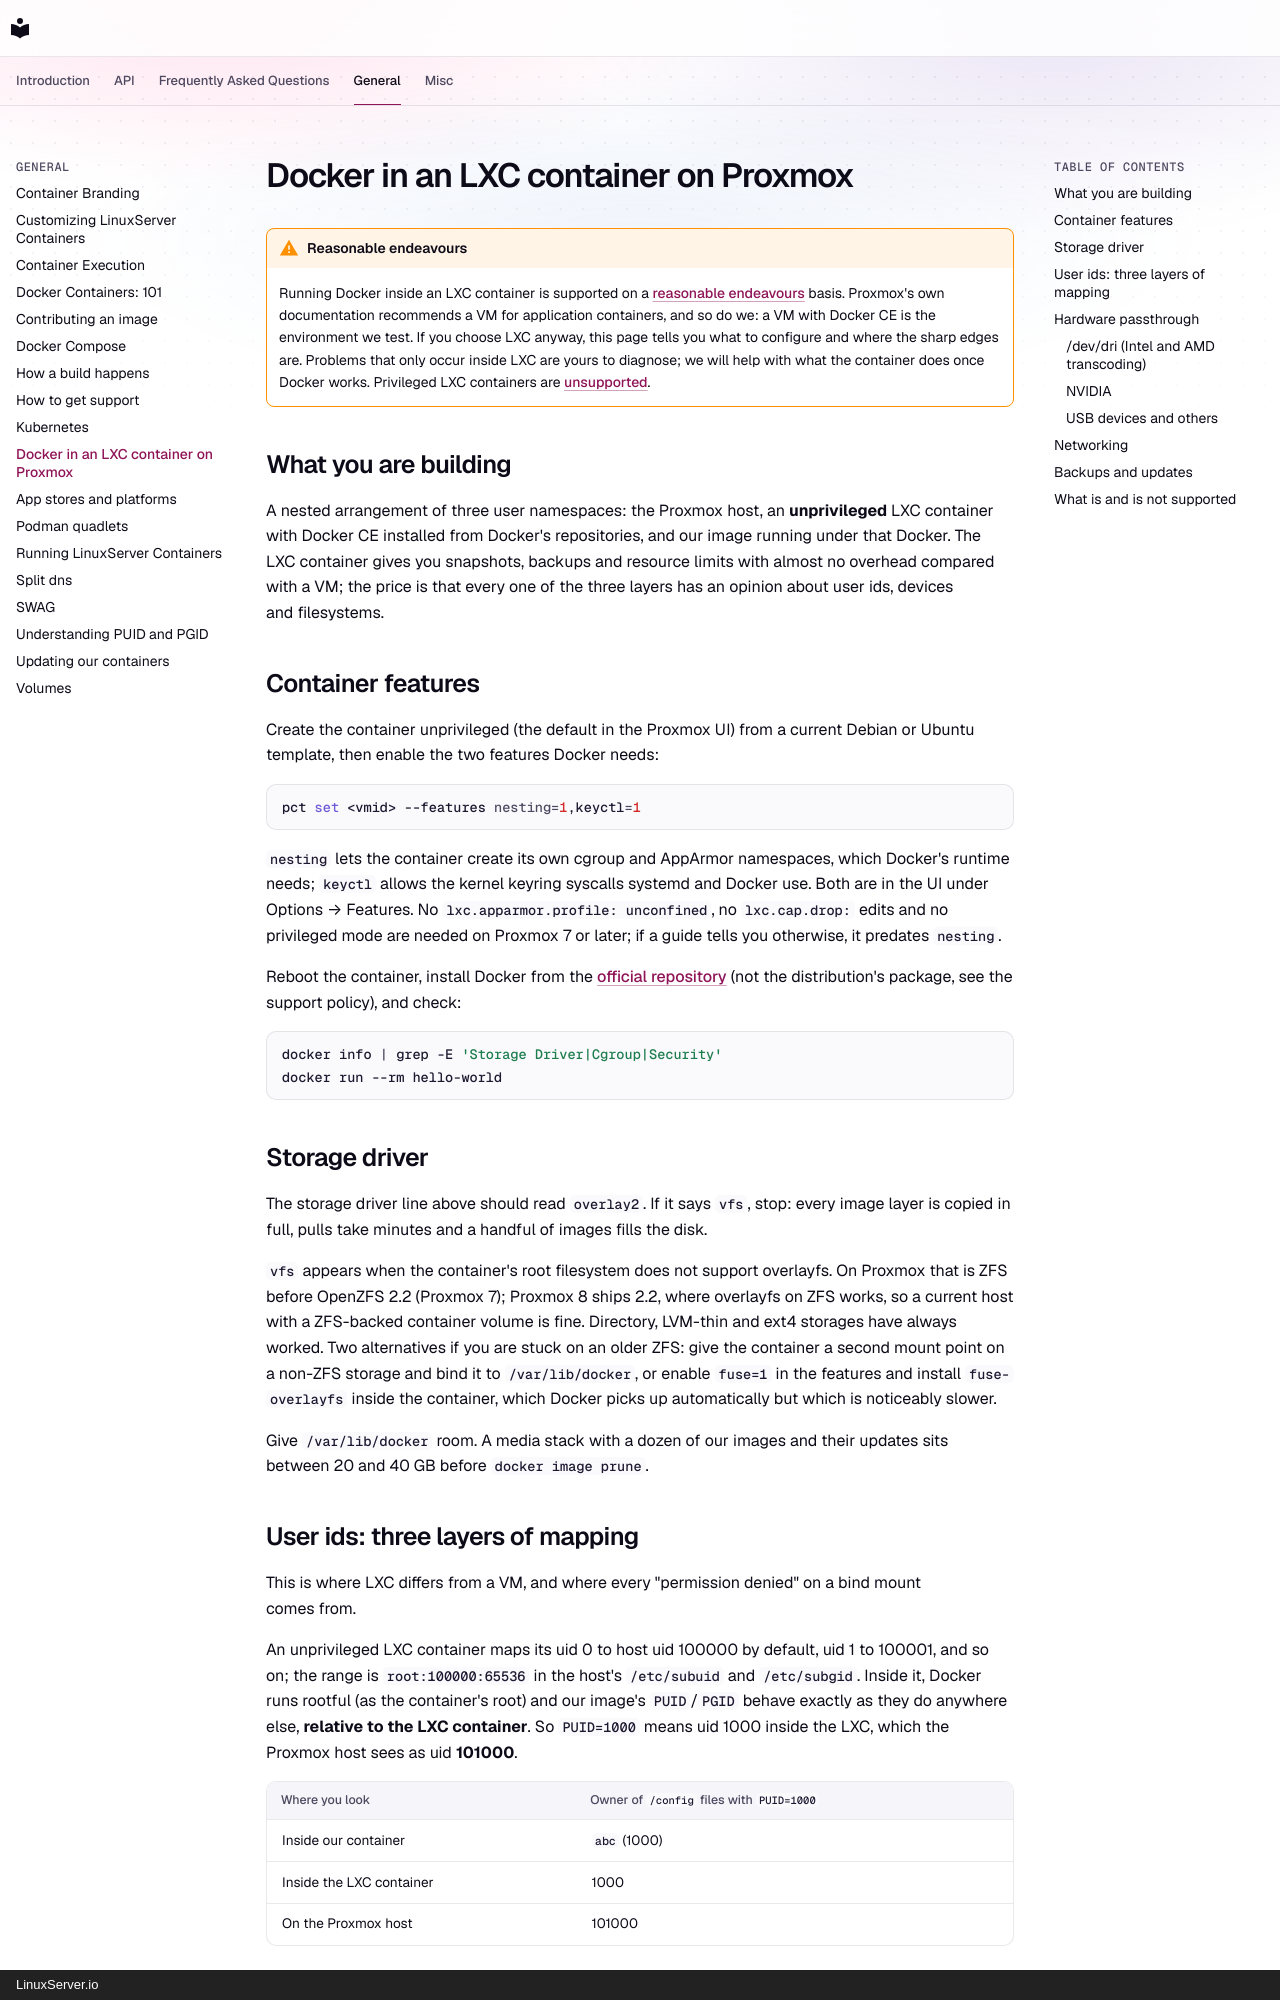

repository: linuxserver-playground/docs · page: general/lxc-proxmox/index.html · generator: mkdocs · copyright: LinuxServer.io

# Docker in an LXC container on Proxmox

!!! warning "Reasonable endeavours"

    Running Docker inside an LXC container is supported on a [reasonable endeavours](../misc/support-policy.md#reasonable-endeavours-support) basis. Proxmox's own documentation recommends a VM for application containers, and so do we: a VM with Docker CE is the environment we test. If you choose LXC anyway, this page tells you what to configure and where the sharp edges are. Problems that only occur inside LXC are yours to diagnose; we will help with what the container does once Docker works. Privileged LXC containers are [unsupported](../misc/support-policy.md#unsupported).

## What you are building

A nested arrangement of three user namespaces: the Proxmox host, an **unprivileged** LXC container with Docker CE installed from Docker's repositories, and our image running under that Docker. The LXC container gives you snapshots, backups and resource limits with almost no overhead compared with a VM; the price is that every one of the three layers has an opinion about user ids, devices and filesystems.

## Container features

Create the container unprivileged (the default in the Proxmox UI) from a current Debian or Ubuntu template, then enable the two features Docker needs:

```bash
pct set <vmid> --features nesting=1,keyctl=1
```

`nesting` lets the container create its own cgroup and AppArmor namespaces, which Docker's runtime needs; `keyctl` allows the kernel keyring syscalls systemd and Docker use. Both are in the UI under Options → Features. No `lxc.apparmor.profile: unconfined`, no `lxc.cap.drop:` edits and no privileged mode are needed on Proxmox 7 or later; if a guide tells you otherwise, it predates `nesting`.

Reboot the container, install Docker from the [official repository](https://docs.docker.com/engine/install/) (not the distribution's package, see the support policy), and check:

```bash
docker info | grep -E 'Storage Driver|Cgroup|Security'
docker run --rm hello-world
```

## Storage driver

The storage driver line above should read `overlay2`. If it says `vfs`, stop: every image layer is copied in full, pulls take minutes and a handful of images fills the disk.

`vfs` appears when the container's root filesystem does not support overlayfs. On Proxmox that is ZFS before OpenZFS 2.2 (Proxmox 7); Proxmox 8 ships 2.2, where overlayfs on ZFS works, so a current host with a ZFS-backed container volume is fine. Directory, LVM-thin and ext4 storages have always worked. Two alternatives if you are stuck on an older ZFS: give the container a second mount point on a non-ZFS storage and bind it to `/var/lib/docker`, or enable `fuse=1` in the features and install `fuse-overlayfs` inside the container, which Docker picks up automatically but which is noticeably slower.

Give `/var/lib/docker` room. A media stack with a dozen of our images and their updates sits between 20 and 40 GB before `docker image prune`.
